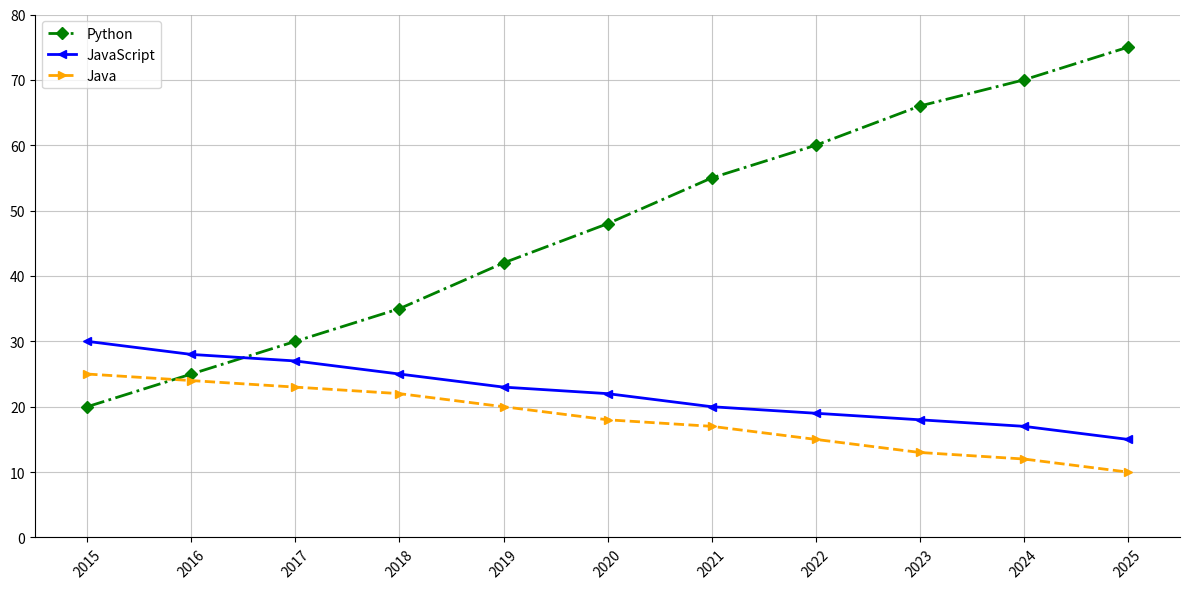

Python code for this plot:
import matplotlib.pyplot as plt
import numpy as np

years = np.array(list(range(2015, 2026)))

# Sample data
python_popularity = [20, 25, 30, 35, 42, 48, 55, 60, 66, 70, 75]
javascript_popularity = [30, 28, 27, 25, 23, 22, 20, 19, 18, 17, 15]
java_popularity = [25, 24, 23, 22, 20, 18, 17, 15, 13, 12, 10]

plt.figure(figsize=(12, 6))

# Use different colors and styles for each line
plt.plot(years, python_popularity, marker='D', linestyle='-.', color='green', linewidth=2, label='Python')
plt.plot(years, javascript_popularity, marker='<', linestyle='-', color='blue', linewidth=2, label='JavaScript')
plt.plot(years, java_popularity, marker='>', linestyle='--', color='orange', linewidth=2, label='Java')

# Altered legends
plt.legend(loc='upper left')

# Customizing grids and removing borders
plt.grid(True, linestyle='-', alpha=0.7)
plt.gca().spines['top'].set_visible(False)
plt.gca().spines['right'].set_visible(False)

plt.xticks(years, rotation=45)
plt.yticks(range(0, 81, 10))

plt.tight_layout()
plt.show()
